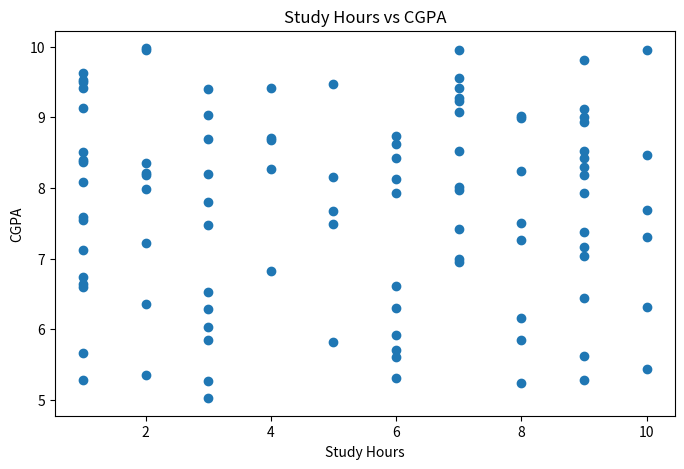
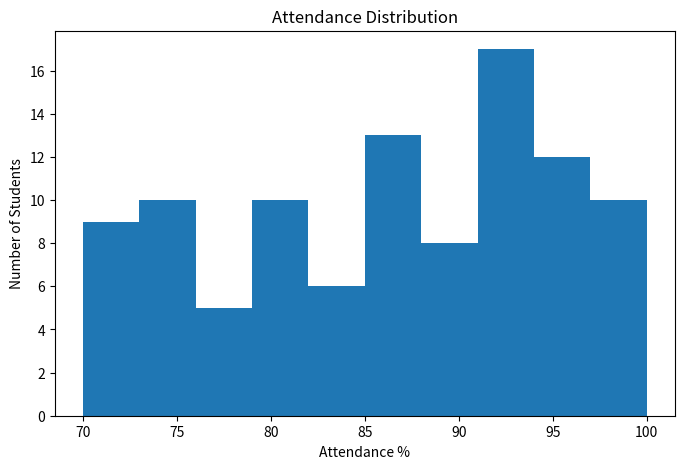
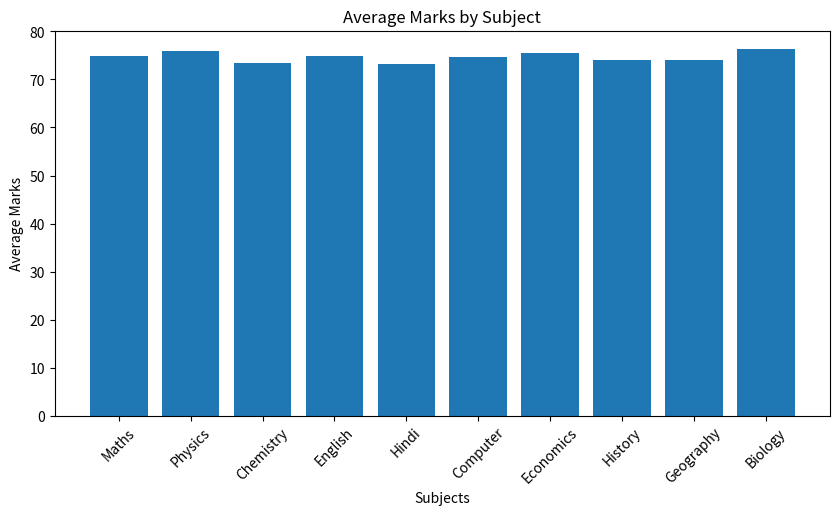
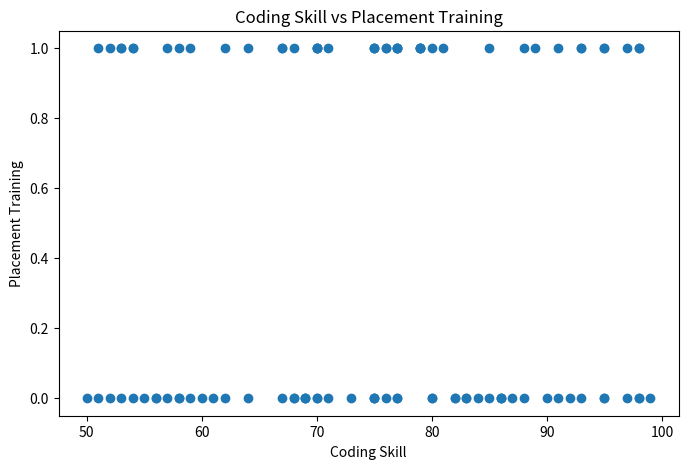

Recreate these plots in Python, in order.
import pandas as pd
import matplotlib.pyplot as plt
import random

students = []

for i in range(1, 101):
    student = {
        "Student_ID": i,
        "Age": random.randint(18, 25),
        "Maths": random.randint(50, 100),
        "Physics": random.randint(50, 100),
        "Chemistry": random.randint(50, 100),
        "English": random.randint(50, 100),
        "Hindi": random.randint(50, 100),
        "Computer": random.randint(50, 100),
        "Economics": random.randint(50, 100),
        "History": random.randint(50, 100),
        "Geography": random.randint(50, 100),
        "Biology": random.randint(50, 100),
        "Attendance": random.randint(70, 100),
        "Study_Hours": random.randint(1, 10),
        "Assignments": random.randint(1, 20),
        "Projects": random.randint(1, 10),
        "Tests_Attended": random.randint(5, 15),
        "Sports_Score": random.randint(40, 100),
        "Library_Visits": random.randint(0, 20),
        "Extra_Curricular": random.randint(0, 10),
        "Discipline_Score": random.randint(60, 100),
        "Communication": random.randint(50, 100),
        "Leadership": random.randint(50, 100),
        "Teamwork": random.randint(50, 100),
        "Creativity": random.randint(50, 100),
        "Problem_Solving": random.randint(50, 100),
        "Coding_Skill": random.randint(50, 100),
        "Typing_Speed": random.randint(20, 80),
        "Internet_Usage": random.randint(1, 8),
        "Sleep_Hours": random.randint(4, 10),
        "Health_Score": random.randint(50, 100),
        "BMI": round(random.uniform(18, 30), 1),
        "Parent_Education": random.randint(10, 20),
        "Family_Income": random.randint(20000, 100000),
        "Distance_From_School": random.randint(1, 20),
        "Mobile_Usage": random.randint(1, 8),
        "Social_Media_Hours": random.randint(0, 6),
        "Online_Courses": random.randint(0, 5),
        "Scholarship": random.randint(0, 1),
        "Semester": random.randint(1, 8),
        "CGPA": round(random.uniform(5, 10), 2),
        "Placement_Training": random.randint(0, 1),
        "Internships": random.randint(0, 3),
        "Overall_Performance": random.randint(50, 100),
        "AI_Skill": random.randint(50, 100),
        "Cloud_Skill": random.randint(50, 100),
        "AWS_Skill": random.randint(50, 100),
        "GitHub_Skill": random.randint(50, 100),
        "Python_Skill": random.randint(50, 100),
        "Java_Skill": random.randint(50, 100)
    }
    students.append(student)

df = pd.DataFrame(students)

# Save dataset
df.to_csv("student_dataset.csv", index=False)

print("Dataset Created Successfully!")
print(df.head())

# Chart 1: Study Hours vs CGPA
plt.figure(figsize=(8, 5))
plt.scatter(df["Study_Hours"], df["CGPA"])
plt.title("Study Hours vs CGPA")
plt.xlabel("Study Hours")
plt.ylabel("CGPA")
plt.show()

# Chart 2: Attendance Distribution
plt.figure(figsize=(8, 5))
plt.hist(df["Attendance"], bins=10)
plt.title("Attendance Distribution")
plt.xlabel("Attendance %")
plt.ylabel("Number of Students")
plt.show()

# Chart 3: Average Subject Marks
subjects = [
    "Maths", "Physics", "Chemistry", "English",
    "Hindi", "Computer", "Economics",
    "History", "Geography", "Biology"
]

avg_marks = df[subjects].mean()

plt.figure(figsize=(10, 5))
plt.bar(avg_marks.index, avg_marks.values)
plt.title("Average Marks by Subject")
plt.xlabel("Subjects")
plt.ylabel("Average Marks")
plt.xticks(rotation=45)
plt.show()

# Chart 4: Coding Skill vs Placement Training
plt.figure(figsize=(8, 5))
plt.scatter(df["Coding_Skill"], df["Placement_Training"])
plt.title("Coding Skill vs Placement Training")
plt.xlabel("Coding Skill")
plt.ylabel("Placement Training")
plt.show()
